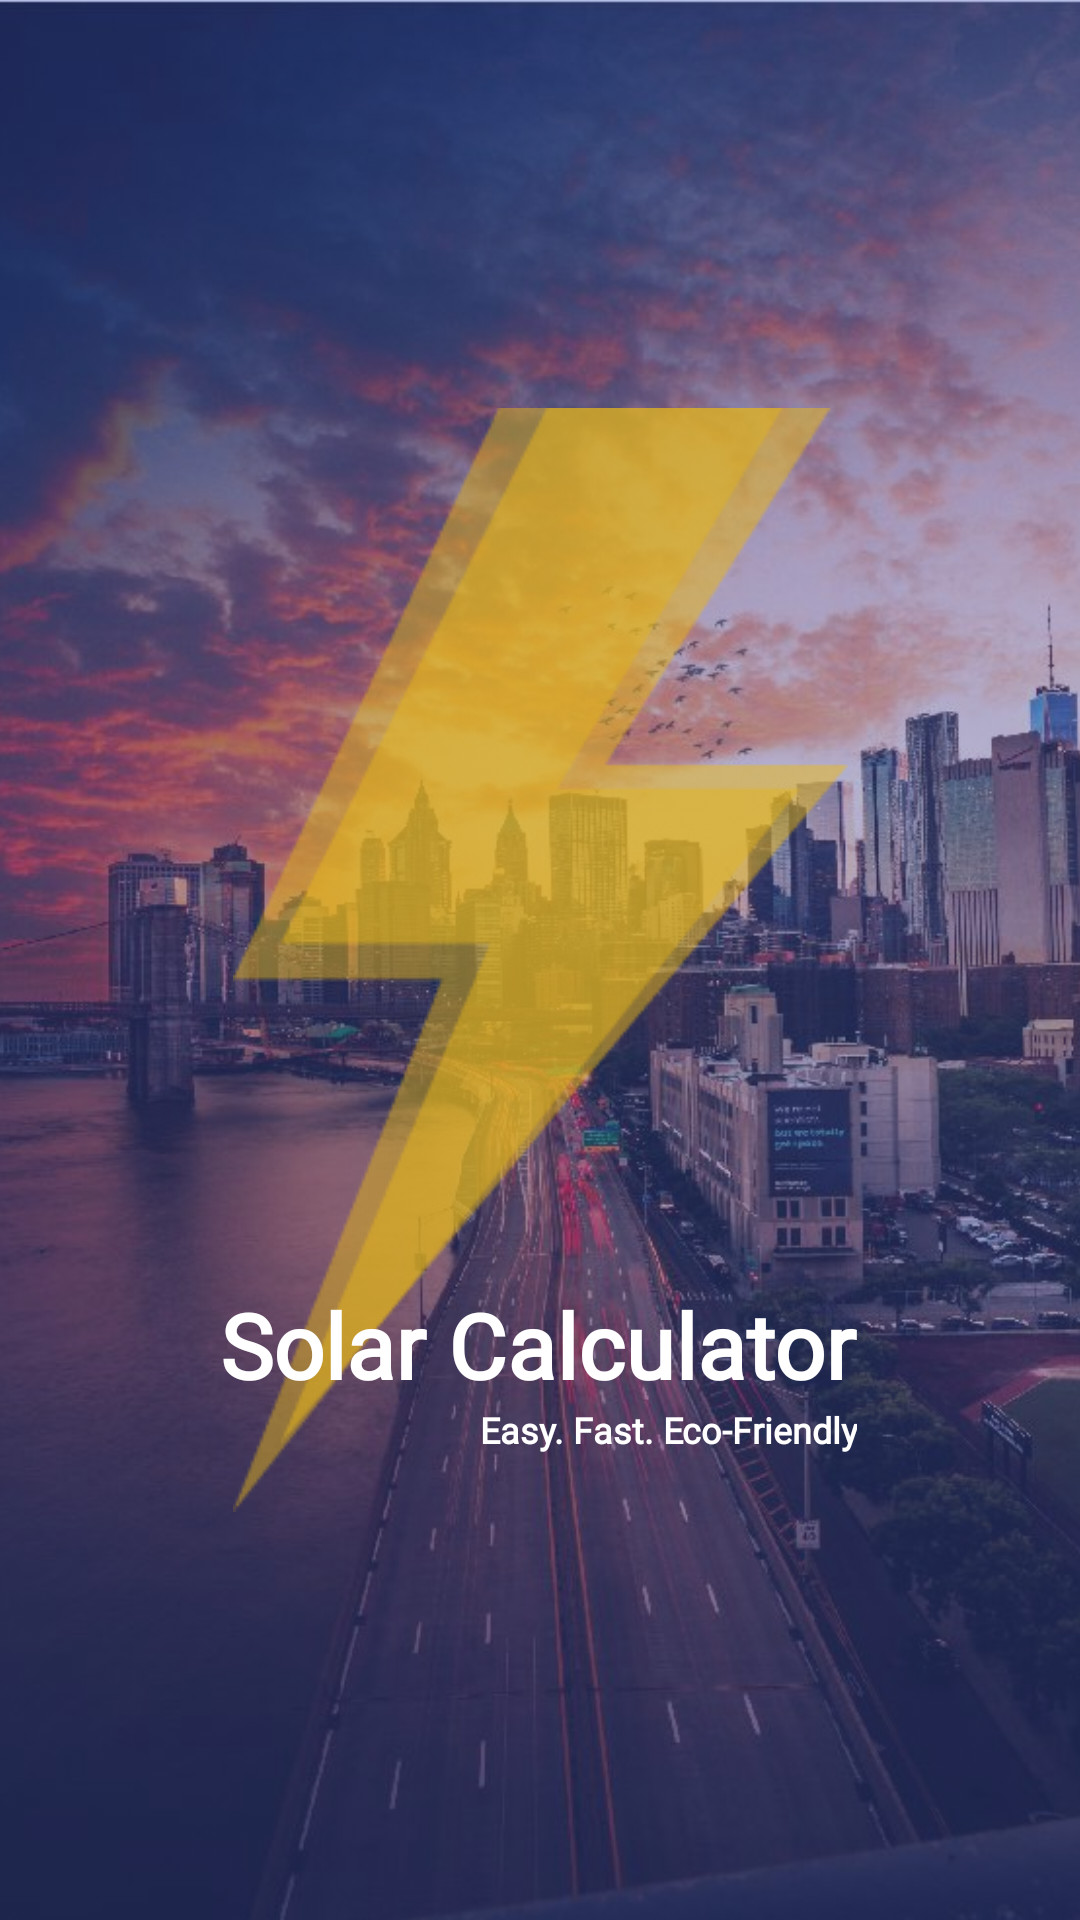

Here is an Android app screen rendered from its layout file. Give the layout XML and the strings, colors and styles it references.
<!-- AndroidManifest.xml: activity theme Theme.AppCompat.Light.NoActionBar.Fullscreen -->
<!-- res/layout/activity_splash_screen.xml -->
<?xml version="1.0" encoding="utf-8"?>
<androidx.constraintlayout.widget.ConstraintLayout xmlns:android="http://schemas.android.com/apk/res/android"
    xmlns:app="http://schemas.android.com/apk/res-auto"
    xmlns:tools="http://schemas.android.com/tools"
    android:layout_width="match_parent"
    android:layout_height="match_parent"
    android:background="#475ABE"
    tools:context=".SplashScreenActivity">

    <androidx.appcompat.widget.AppCompatImageView
        android:layout_width="match_parent"
        android:layout_height="match_parent"
        app:srcCompat="@drawable/sunset_city"
        android:scaleType="centerCrop"
        android:alpha="0.6"/>

    <ImageView
        android:id="@+id/lightening"
        android:layout_width="wrap_content"
        android:layout_height="wrap_content"
        android:background="@drawable/group"
        app:layout_constraintBottom_toBottomOf="parent"
        app:layout_constraintEnd_toEndOf="parent"
        app:layout_constraintStart_toStartOf="parent"
        app:layout_constraintTop_toTopOf="parent" />

    <RelativeLayout
        android:id="@+id/constraints"
        android:layout_width="wrap_content"
        android:layout_height="wrap_content"
        android:layout_margin="0dp"
        android:padding="0dp"
        app:layout_constraintBottom_toBottomOf="parent"
        app:layout_constraintEnd_toEndOf="parent"
        app:layout_constraintStart_toStartOf="parent"
        app:layout_constraintTop_toTopOf="parent">


        <androidx.constraintlayout.widget.ConstraintLayout
            android:layout_width="match_parent"
            android:layout_height="match_parent">

            <TextView
                android:id="@+id/bold_text"
                android:layout_width="wrap_content"
                android:layout_height="wrap_content"
                android:layout_marginTop="428dp"
                android:fontFamily="@font/poppinsregular"
                android:gravity="center"
                android:text="@string/app_name"
                android:textAlignment="center"
                android:textColor="@color/white"
                android:textSize="30dp"
                android:textStyle="bold"
                app:layout_constraintEnd_toEndOf="parent"
                app:layout_constraintHorizontal_bias="0.496"
                app:layout_constraintStart_toStartOf="parent"
                app:layout_constraintTop_toTopOf="parent" />

            <TextView
                android:id="@+id/small_text"
                android:layout_width="wrap_content"
                android:layout_height="wrap_content"
                android:fontFamily="@font/chilankaregular"
                android:text="@string/tag_line"
                android:textAlignment="center"
                android:textColor="@color/white"
                android:textSize="12dp"
                android:textStyle="bold"
                app:layout_constraintBottom_toBottomOf="parent"
                app:layout_constraintEnd_toEndOf="@+id/bold_text"
                app:layout_constraintHorizontal_bias="1.0"
                app:layout_constraintStart_toStartOf="@+id/bold_text"
                app:layout_constraintTop_toBottomOf="@+id/bold_text"
                app:layout_constraintVertical_bias="0.0" />
        </androidx.constraintlayout.widget.ConstraintLayout>

    </RelativeLayout>

</androidx.constraintlayout.widget.ConstraintLayout>
<!-- resources referenced by this layout -->
<resources>
  <color name="white">#FFFFFF</color>
  <!-- drawable group: png bitmap (drawable, 7370 bytes) -->
  <!-- drawable sunset_city: jpg bitmap (drawable, 111299 bytes) -->
  <string name="app_name">Solar Calculator</string>
  <string name="tag_line">Easy. Fast. Eco-Friendly</string>
  <style name="Theme.AppCompat.Light.NoActionBar.Fullscreen" parent="AppTheme">
          
          <item name="android:windowNoTitle">true</item>
          <item name="android:windowFullscreen">true</item>
          <item name="android:windowContentOverlay">@null</item>
          <item name="colorPrimary">@android:color/white</item>
          <item name="colorPrimaryDark">@color/colorPrimaryDark</item>
          <item name="colorAccent">@color/colorAccent</item>
      </style>
  <style name="AppTheme" parent="Theme.AppCompat.Light.NoActionBar">
          
          <item name="colorPrimary">@color/colorPrimary</item>
          <item name="colorPrimaryDark">@color/colorPrimaryDark</item>
          <item name="colorAccent">@color/colorAccent</item>
      </style>
  <color name="colorPrimaryDark">#2B1D55</color>
  <color name="colorAccent">#FC9000</color>
  <color name="colorPrimary">#30205E</color>
</resources>
